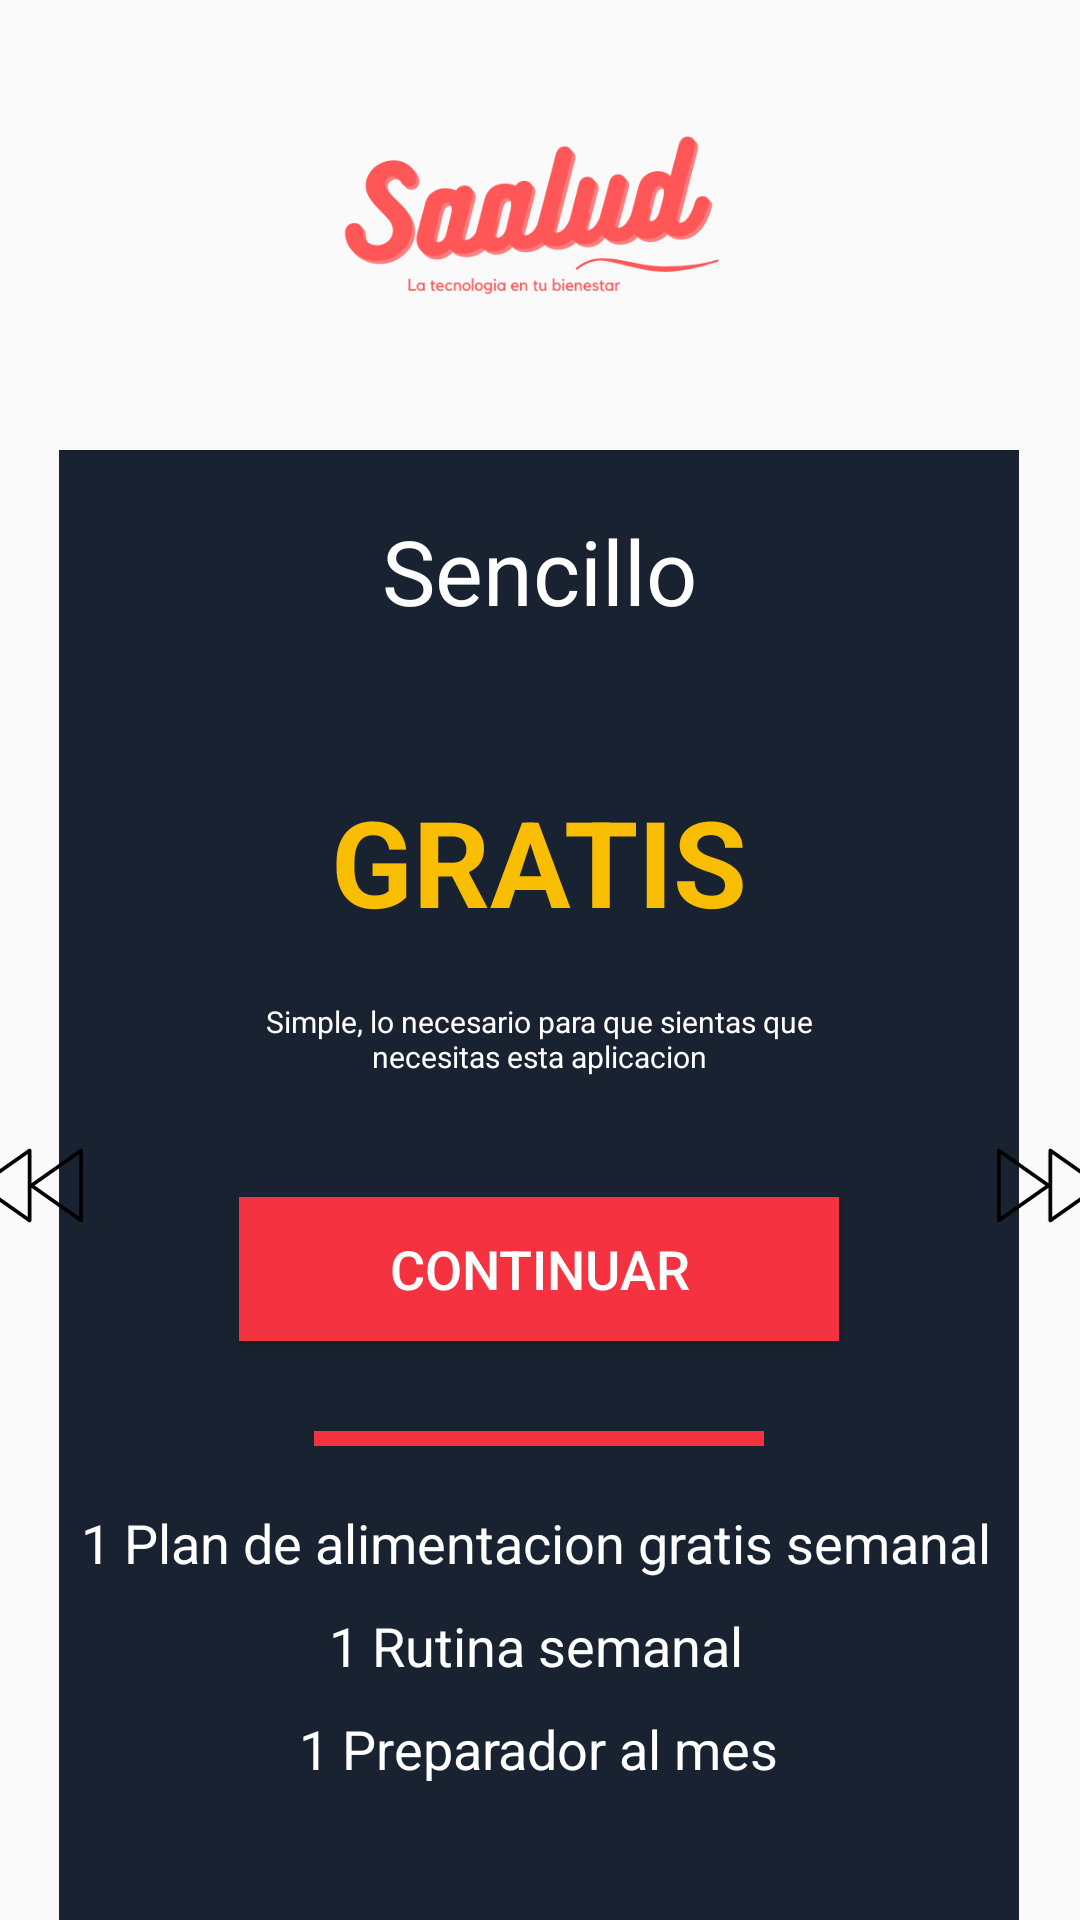

The Android layout XML behind this screen, and the referenced resources:
<!-- AndroidManifest.xml: application theme AppTheme -->
<!-- res/layout/activity_main6.xml -->
<?xml version="1.0" encoding="utf-8"?>

<androidx.constraintlayout.widget.ConstraintLayout xmlns:android="http://schemas.android.com/apk/res/android"
    xmlns:app="http://schemas.android.com/apk/res-auto"
    xmlns:tools="http://schemas.android.com/tools"
    android:layout_width="match_parent"
    android:layout_height="match_parent"
    tools:context=".MainActivity6"
    android:orientation="vertical">

    <View
        android:id="@+id/view6"
        android:layout_width="320dp"
        android:layout_height="500dp"
        android:background="#192231"
        app:layout_constraintBottom_toBottomOf="parent"
        app:layout_constraintEnd_toEndOf="parent"
        app:layout_constraintHorizontal_bias="0.494"
        app:layout_constraintStart_toStartOf="parent"
        app:layout_constraintTop_toBottomOf="@+id/imageView4"
        app:layout_constraintVertical_bias="0.0" />

    <TextView
        android:id="@+id/textView13"
        android:layout_width="wrap_content"
        android:layout_height="wrap_content"
        android:layout_marginTop="20dp"
        android:text="Sencillo"
        android:textColor="#FFFFFF"
        android:textSize="30sp"
        app:layout_constraintEnd_toEndOf="@+id/view6"
        app:layout_constraintStart_toStartOf="@+id/view6"
        app:layout_constraintTop_toTopOf="@+id/view6" />

    <TextView
        android:id="@+id/textView14"
        android:layout_width="wrap_content"
        android:layout_height="wrap_content"
        android:layout_marginTop="50dp"
        android:text="GRATIS"
        android:textColor="#F9BE02"
        android:textSize="40sp"
        android:textStyle="bold"
        app:layout_constraintEnd_toEndOf="@+id/view6"
        app:layout_constraintStart_toStartOf="@+id/view6"
        app:layout_constraintTop_toBottomOf="@+id/textView13" />

    <TextView
        android:id="@+id/textView15"
        android:layout_width="wrap_content"
        android:layout_height="wrap_content"
        android:layout_marginTop="20dp"
        android:text="1 Plan de alimentacion gratis semanal"
        android:textColor="#FFFFFF"
        android:textSize="18sp"
        app:layout_constraintEnd_toEndOf="@+id/view6"
        app:layout_constraintHorizontal_bias="0.437"
        app:layout_constraintStart_toStartOf="@+id/view6"
        app:layout_constraintTop_toBottomOf="@+id/view8" />

    <TextView
        android:id="@+id/textView16"
        android:layout_width="200dp"
        android:layout_height="wrap_content"
        android:layout_marginTop="20dp"
        android:text="Simple, lo necesario para que sientas que necesitas esta aplicacion"
        android:textAlignment="center"
        android:textColor="#FFFFFF"
        android:textSize="10sp"
        app:layout_constraintEnd_toEndOf="@+id/view6"
        app:layout_constraintStart_toStartOf="@+id/view6"
        app:layout_constraintTop_toBottomOf="@+id/textView14" />

    <Button
        android:id="@+id/button2"
        android:layout_width="200dp"
        android:layout_height="wrap_content"
        android:layout_marginTop="40dp"
        android:background="#F53240"
        android:text="Continuar"
        android:textColor="#FFFFFF"
        android:textSize="18sp"
        app:layout_constraintEnd_toEndOf="@+id/view6"
        app:layout_constraintStart_toStartOf="@+id/view6"
        app:layout_constraintTop_toBottomOf="@+id/textView16" />

    <TextView
        android:id="@+id/textView17"
        android:layout_width="wrap_content"
        android:layout_height="wrap_content"
        android:layout_marginTop="10dp"
        android:text="1 Rutina semanal"
        android:textColor="#FFFFFF"
        android:textSize="18sp"
        app:layout_constraintEnd_toEndOf="@+id/view6"
        app:layout_constraintHorizontal_bias="0.494"
        app:layout_constraintStart_toStartOf="@+id/view6"
        app:layout_constraintTop_toBottomOf="@+id/textView15" />

    <TextView
        android:id="@+id/textView18"
        android:layout_width="wrap_content"
        android:layout_height="wrap_content"
        android:layout_marginTop="10dp"
        android:text="1 Preparador al mes"
        android:textColor="#FFFFFF"
        android:textSize="18sp"
        app:layout_constraintEnd_toEndOf="@+id/view6"
        app:layout_constraintStart_toStartOf="@+id/view6"
        app:layout_constraintTop_toBottomOf="@+id/textView17" />

    <ImageView
        android:id="@+id/imageView4"
        android:layout_width="150dp"
        android:layout_height="150dp"
        app:layout_constraintEnd_toEndOf="parent"
        app:layout_constraintHorizontal_bias="0.498"
        app:layout_constraintStart_toStartOf="parent"
        app:layout_constraintTop_toTopOf="parent"
        app:srcCompat="@drawable/saa" />

    <View
        android:id="@+id/view8"
        android:layout_width="150dp"
        android:layout_height="5dp"
        android:layout_marginTop="30dp"
        android:background="#F53240"
        app:layout_constraintEnd_toEndOf="@+id/view6"
        app:layout_constraintStart_toStartOf="@+id/view6"
        app:layout_constraintTop_toBottomOf="@+id/button2" />

    <ImageView
        android:id="@+id/imageView11"
        android:layout_width="35dp"
        android:layout_height="35dp"
        app:layout_constraintBottom_toBottomOf="parent"
        app:layout_constraintEnd_toStartOf="@+id/view6"
        app:layout_constraintStart_toStartOf="parent"
        app:layout_constraintTop_toTopOf="@+id/view6"
        app:srcCompat="@drawable/rewind" />

    <ImageView
        android:id="@+id/imageView13"
        android:layout_width="35dp"
        android:layout_height="35dp"
        android:rotation="180"
        app:layout_constraintBottom_toBottomOf="parent"
        app:layout_constraintEnd_toEndOf="parent"
        app:layout_constraintStart_toEndOf="@+id/view6"
        app:layout_constraintTop_toTopOf="@+id/view6"
        app:srcCompat="@drawable/rewind" />

</androidx.constraintlayout.widget.ConstraintLayout>
<!-- resources referenced by this layout -->
<resources>
  <!-- drawable rewind (drawable) -->
  <vector xmlns:android="http://schemas.android.com/apk/res/android"
      android:width="57dp"
      android:height="57dp"
      android:viewportWidth="57"
      android:viewportHeight="57">
    <path
        android:fillColor="#FF000000"
        android:pathData="M56.461,8.625c-0.333,-0.172 -0.73,-0.145 -1.036,0.069L29,27.277V9.5c0,-0.373 -0.208,-0.716 -0.539,-0.888c-0.333,-0.172 -0.731,-0.146 -1.036,0.07l-27,19C0.158,27.869 0,28.175 0,28.5s0.158,0.631 0.425,0.817l27,19C27.597,48.439 27.798,48.5 28,48.5c0.157,0 0.315,-0.037 0.461,-0.112C28.792,48.216 29,47.873 29,47.5V29.723l26.425,18.583c0.172,0.12 0.373,0.182 0.575,0.182c0.157,0 0.315,-0.037 0.461,-0.112C56.792,48.203 57,47.86 57,47.487V9.513C57,9.14 56.792,8.797 56.461,8.625zM27,45.573L2.737,28.5L27,11.427V45.573zM55,45.562L30.738,28.5L55,11.439V45.562z"/>
  </vector>
  <!-- drawable saa: png bitmap (drawable, 25077 bytes) -->
  <style name="AppTheme" parent="Theme.AppCompat.Light.NoActionBar">
          
          <item name="colorPrimary">@color/ic_launcher_background</item>
          <item name="colorPrimaryDark">@color/colorPrimaryDark</item>
          <item name="colorAccent">@color/colorAccent</item>
      </style>
  <color name="colorPrimaryDark">@color/colorPrimary</color>
  <color name="colorAccent">@color/colorPrimary</color>
  <color name="colorPrimary">@color/ic_launcher_background</color>
</resources>
